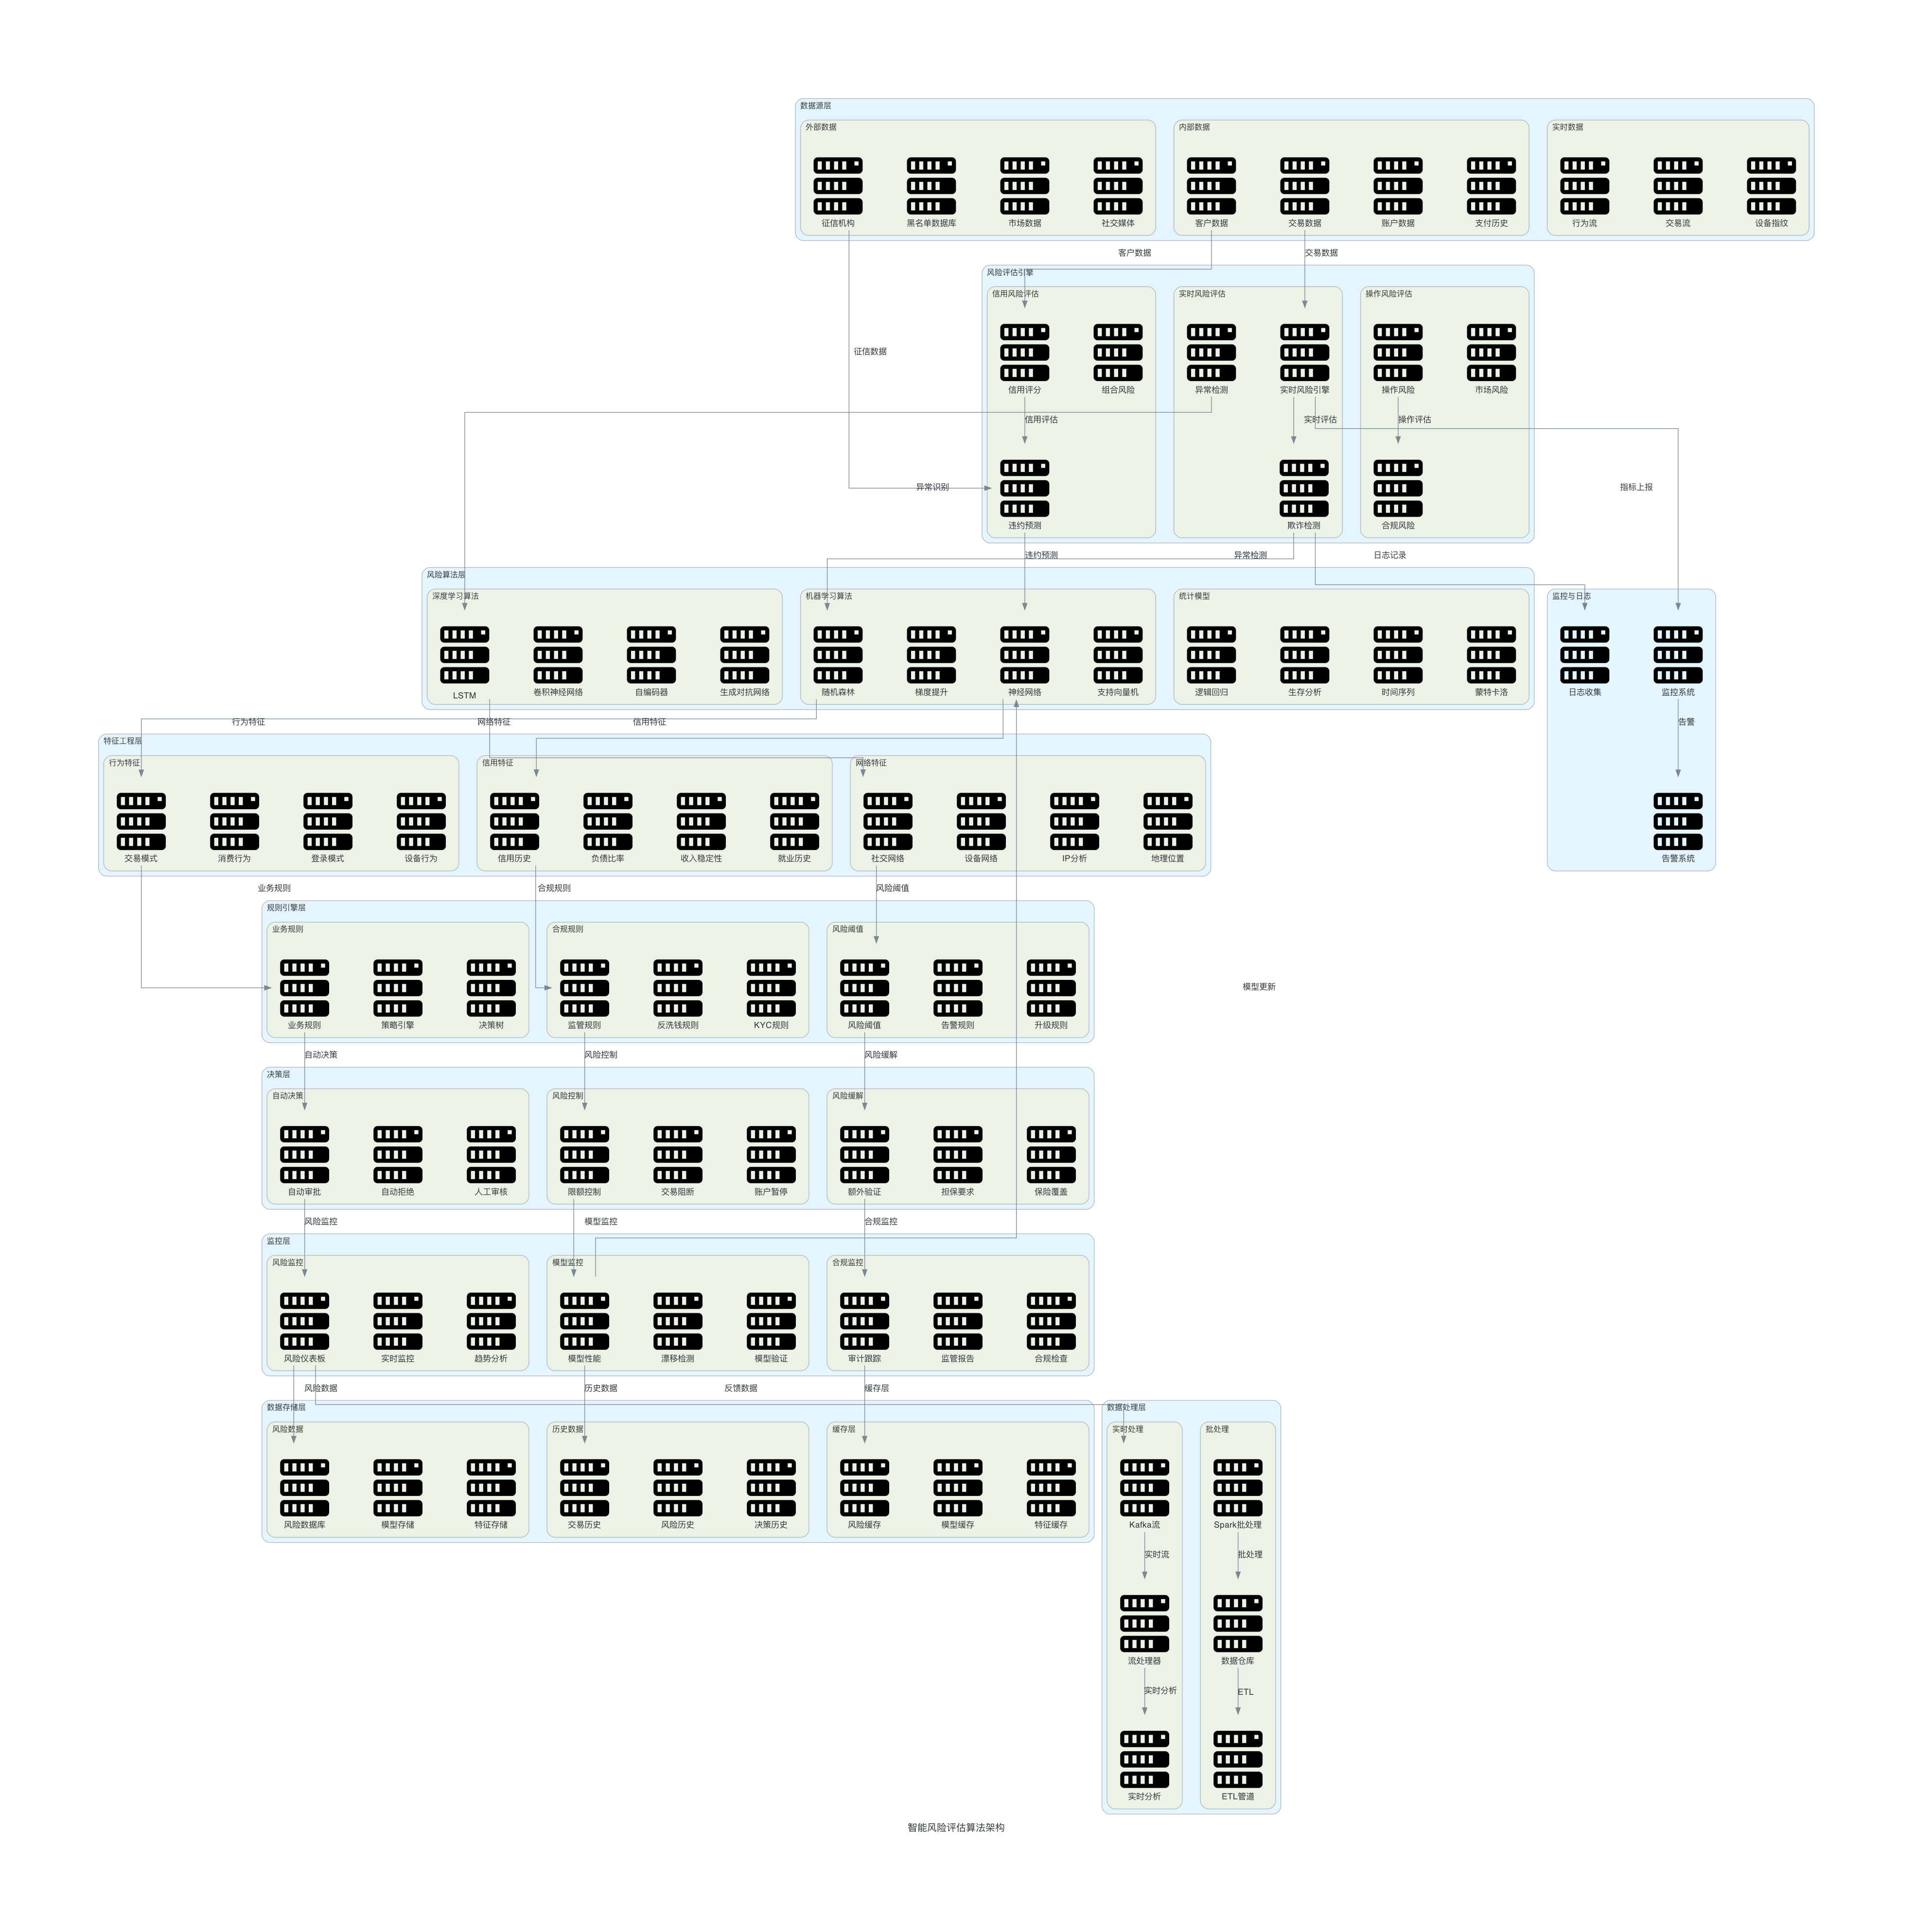

Python code for this plot:

from diagrams import Diagram, Cluster, Edge
from diagrams.onprem.compute import Server

def create_risk_assessment_algorithm(filename: str, outformat: str) -> None:
    with Diagram("智能风险评估算法架构", filename=filename, show=False, outformat=outformat, direction="TB"):
        # 数据源层
        with Cluster("数据源层"):
            with Cluster("内部数据"):
                transaction_data = Server("交易数据")
                customer_data = Server("客户数据")
                account_data = Server("账户数据")
                payment_history = Server("支付历史")
                
            with Cluster("外部数据"):
                credit_bureau = Server("征信机构")
                blacklist_db = Server("黑名单数据库")
                market_data = Server("市场数据")
                social_media = Server("社交媒体")
                
            with Cluster("实时数据"):
                behavior_stream = Server("行为流")
                transaction_stream = Server("交易流")
                device_fingerprint = Server("设备指纹")
                
        # 风险评估引擎
        with Cluster("风险评估引擎"):
            with Cluster("实时风险评估"):
                realtime_risk = Server("实时风险引擎")
                fraud_detection = Server("欺诈检测")
                anomaly_detection = Server("异常检测")
                
            with Cluster("信用风险评估"):
                credit_scoring = Server("信用评分")
                default_prediction = Server("违约预测")
                portfolio_risk = Server("组合风险")
                
            with Cluster("操作风险评估"):
                operational_risk = Server("操作风险")
                compliance_risk = Server("合规风险")
                market_risk = Server("市场风险")
                
        # 算法层
        with Cluster("风险算法层"):
            with Cluster("机器学习算法"):
                random_forest = Server("随机森林")
                gradient_boosting = Server("梯度提升")
                neural_network = Server("神经网络")
                svm = Server("支持向量机")
                
            with Cluster("深度学习算法"):
                lstm = Server("LSTM")
                cnn = Server("卷积神经网络")
                autoencoder = Server("自编码器")
                gan = Server("生成对抗网络")
                
            with Cluster("统计模型"):
                logistic_regression = Server("逻辑回归")
                survival_analysis = Server("生存分析")
                time_series = Server("时间序列")
                monte_carlo = Server("蒙特卡洛")
                
        # 特征工程层
        with Cluster("特征工程层"):
            with Cluster("行为特征"):
                transaction_pattern = Server("交易模式")
                spending_behavior = Server("消费行为")
                login_pattern = Server("登录模式")
                device_behavior = Server("设备行为")
                
            with Cluster("信用特征"):
                credit_history = Server("信用历史")
                debt_ratio = Server("负债比率")
                income_stability = Server("收入稳定性")
                employment_history = Server("就业历史")
                
            with Cluster("网络特征"):
                social_network = Server("社交网络")
                device_network = Server("设备网络")
                ip_analysis = Server("IP分析")
                geolocation = Server("地理位置")
                
        # 规则引擎层
        with Cluster("规则引擎层"):
            with Cluster("业务规则"):
                business_rules = Server("业务规则")
                policy_engine = Server("策略引擎")
                decision_tree = Server("决策树")
                
            with Cluster("合规规则"):
                regulatory_rules = Server("监管规则")
                aml_rules = Server("反洗钱规则")
                kyc_rules = Server("KYC规则")
                
            with Cluster("风险阈值"):
                risk_thresholds = Server("风险阈值")
                alert_rules = Server("告警规则")
                escalation_rules = Server("升级规则")
                
        # 决策层
        with Cluster("决策层"):
            with Cluster("自动决策"):
                auto_approval = Server("自动审批")
                auto_rejection = Server("自动拒绝")
                manual_review = Server("人工审核")
                
            with Cluster("风险控制"):
                limit_control = Server("限额控制")
                transaction_blocking = Server("交易阻断")
                account_suspension = Server("账户暂停")
                
            with Cluster("风险缓解"):
                additional_verification = Server("额外验证")
                collateral_requirement = Server("担保要求")
                insurance_coverage = Server("保险覆盖")
                
        # 监控层
        with Cluster("监控层"):
            with Cluster("风险监控"):
                risk_dashboard = Server("风险仪表板")
                realtime_monitoring = Server("实时监控")
                trend_analysis = Server("趋势分析")
                
            with Cluster("模型监控"):
                model_performance = Server("模型性能")
                drift_detection = Server("漂移检测")
                model_validation = Server("模型验证")
                
            with Cluster("合规监控"):
                audit_trail = Server("审计跟踪")
                regulatory_reporting = Server("监管报告")
                compliance_check = Server("合规检查")
                
        # 数据存储层
        with Cluster("数据存储层"):
            with Cluster("风险数据"):
                risk_database = Server("风险数据库")
                model_store = Server("模型存储")
                feature_store = Server("特征存储")
                
            with Cluster("历史数据"):
                transaction_history = Server("交易历史")
                risk_history = Server("风险历史")
                decision_history = Server("决策历史")
                
            with Cluster("缓存层"):
                risk_cache = Server("风险缓存")
                model_cache = Server("模型缓存")
                feature_cache = Server("特征缓存")
                
        # 数据处理层
        with Cluster("数据处理层"):
            with Cluster("实时处理"):
                kafka_stream = Server("Kafka流")
                stream_processor = Server("流处理器")
                realtime_analytics = Server("实时分析")
                
            with Cluster("批处理"):
                spark_batch = Server("Spark批处理")
                data_warehouse = Server("数据仓库")
                etl_pipeline = Server("ETL管道")
                
        # 监控与日志
        with Cluster("监控与日志"):
            monitoring = Server("监控系统")
            logging = Server("日志收集")
            alerting = Server("告警系统")
            
        # 连接关系
        # 数据输入
        transaction_data >> Edge(label="交易数据") >> realtime_risk
        customer_data >> Edge(label="客户数据") >> credit_scoring
        credit_bureau >> Edge(label="征信数据") >> default_prediction
        
        # 风险评估
        realtime_risk >> Edge(label="实时评估") >> fraud_detection
        credit_scoring >> Edge(label="信用评估") >> default_prediction
        operational_risk >> Edge(label="操作评估") >> compliance_risk
        
        # 算法调用
        fraud_detection >> Edge(label="异常检测") >> random_forest
        default_prediction >> Edge(label="违约预测") >> neural_network
        anomaly_detection >> Edge(label="异常识别") >> lstm
        
        # 特征工程
        random_forest >> Edge(label="行为特征") >> transaction_pattern
        neural_network >> Edge(label="信用特征") >> credit_history
        lstm >> Edge(label="网络特征") >> social_network
        
        # 规则引擎
        transaction_pattern >> Edge(label="业务规则") >> business_rules
        credit_history >> Edge(label="合规规则") >> regulatory_rules
        social_network >> Edge(label="风险阈值") >> risk_thresholds
        
        # 决策
        business_rules >> Edge(label="自动决策") >> auto_approval
        regulatory_rules >> Edge(label="风险控制") >> limit_control
        risk_thresholds >> Edge(label="风险缓解") >> additional_verification
        
        # 监控
        auto_approval >> Edge(label="风险监控") >> risk_dashboard
        limit_control >> Edge(label="模型监控") >> model_performance
        additional_verification >> Edge(label="合规监控") >> audit_trail
        
        # 数据存储
        risk_dashboard >> Edge(label="风险数据") >> risk_database
        model_performance >> Edge(label="历史数据") >> transaction_history
        audit_trail >> Edge(label="缓存层") >> risk_cache
        
        # 数据处理
        kafka_stream >> Edge(label="实时流") >> stream_processor
        stream_processor >> Edge(label="实时分析") >> realtime_analytics
        
        spark_batch >> Edge(label="批处理") >> data_warehouse
        data_warehouse >> Edge(label="ETL") >> etl_pipeline
        
        # 反馈循环
        risk_dashboard >> Edge(label="反馈数据") >> kafka_stream
        model_performance >> Edge(label="模型更新") >> neural_network
        
        # 监控
        realtime_risk >> Edge(label="指标上报") >> monitoring
        fraud_detection >> Edge(label="日志记录") >> logging
        monitoring >> Edge(label="告警") >> alerting

if __name__ == "__main__":
    create_risk_assessment_algorithm(filename="risk_assessment_algorithm", outformat="png")
    create_risk_assessment_algorithm(filename="risk_assessment_algorithm", outformat="pdf")
